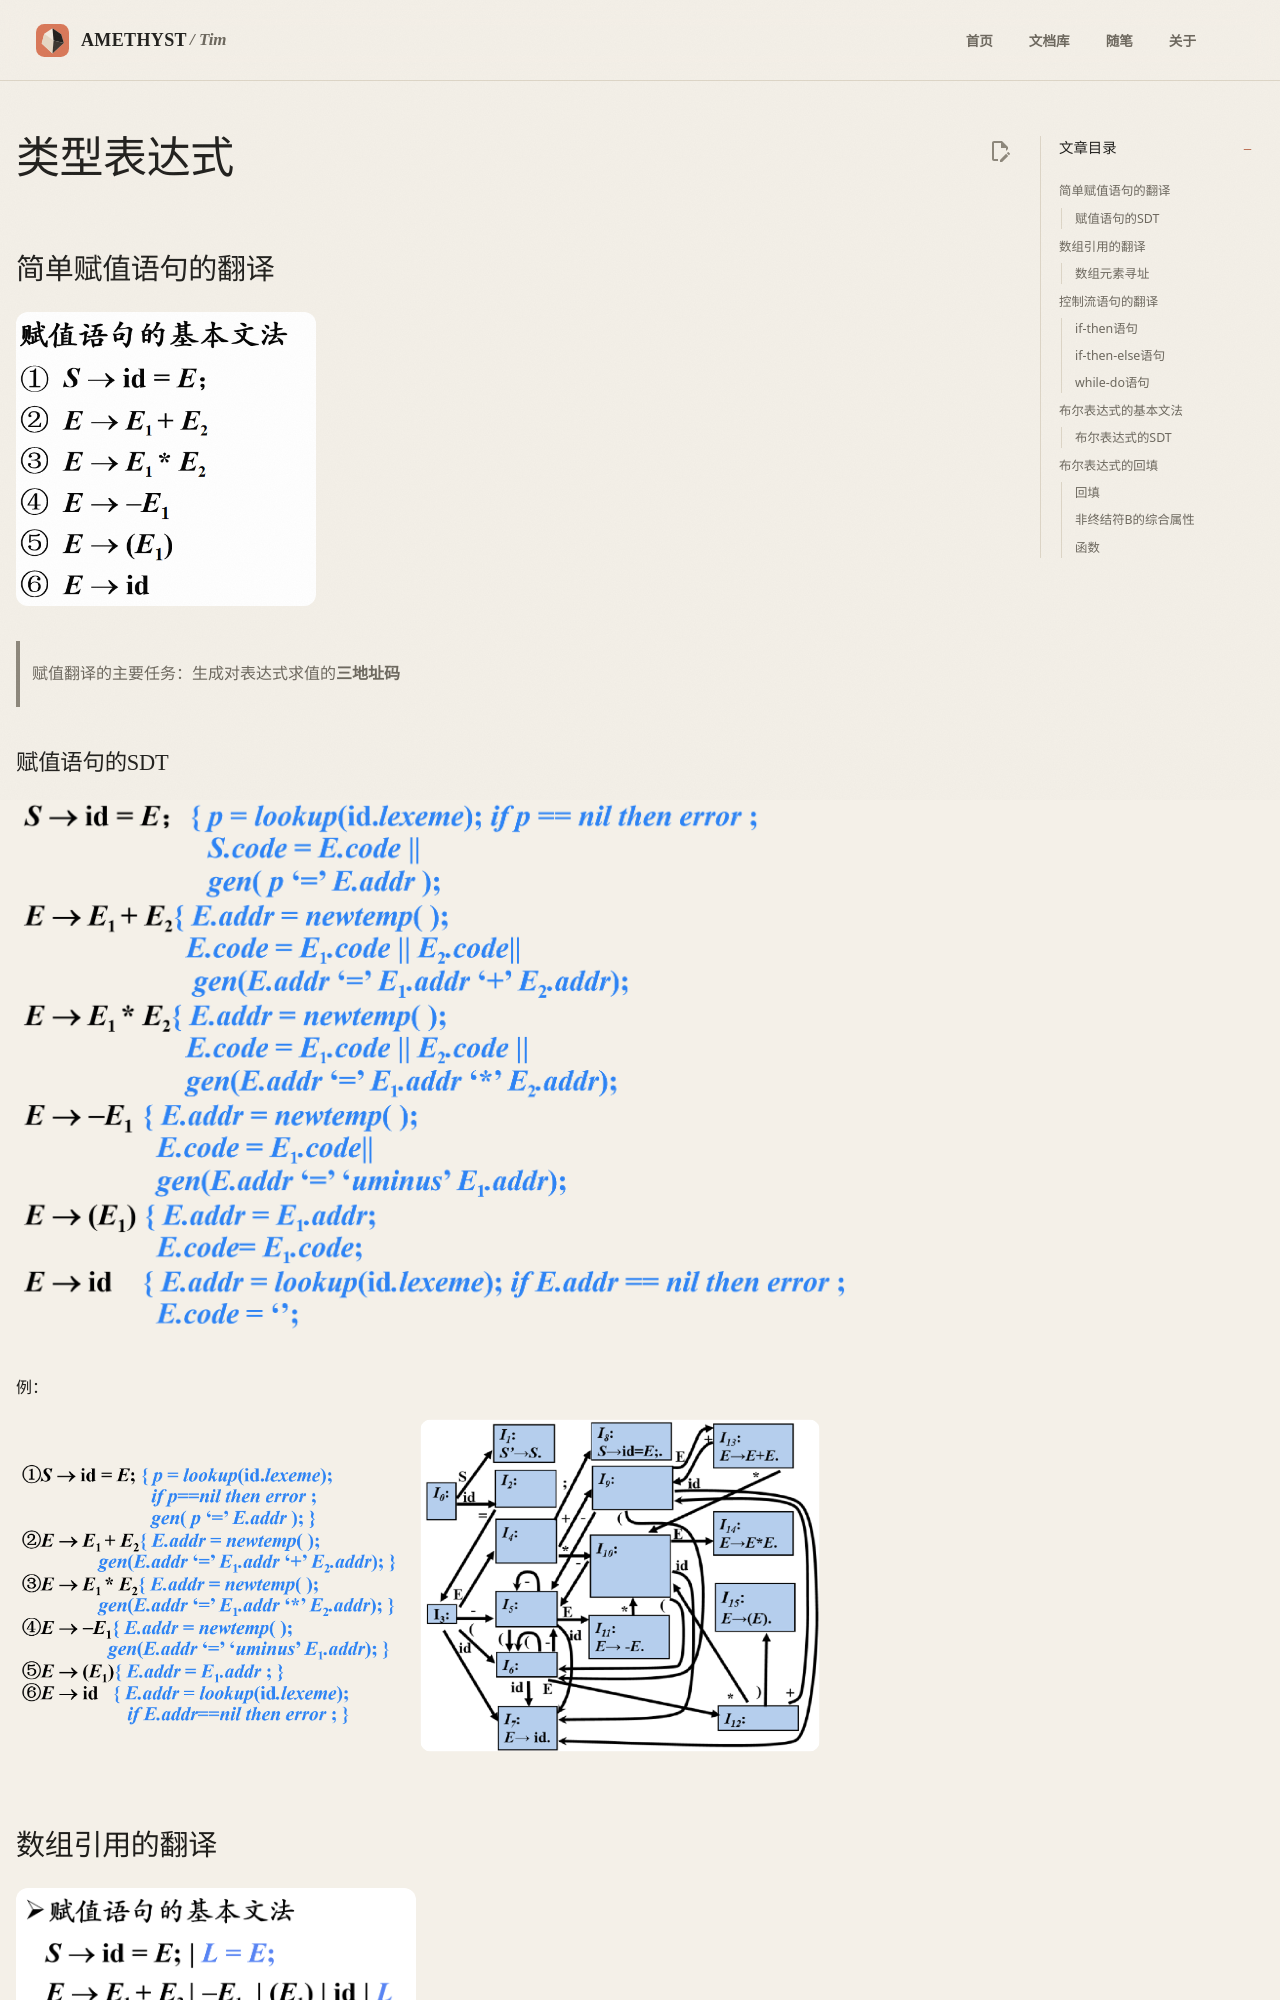

repository: AmethystTim/AmethystTim.github.io · page: 课程笔记/大三上/编译原理/类型表达式/index.html · generator: mkdocs

## 简单赋值语句的翻译

![](image.png){width=300}

> 赋值翻译的主要任务：生成对表达式求值的**三地址码**

### 赋值语句的SDT

![](image-1.png)

例：


![](image-2.png){width=400}
![](image-3.png){width=400}

## 数组引用的翻译

![](image-4.png){width=400}

> 将数组引用翻译成三地址码要解决的主要问题是确定数组**元素的存放地址**
